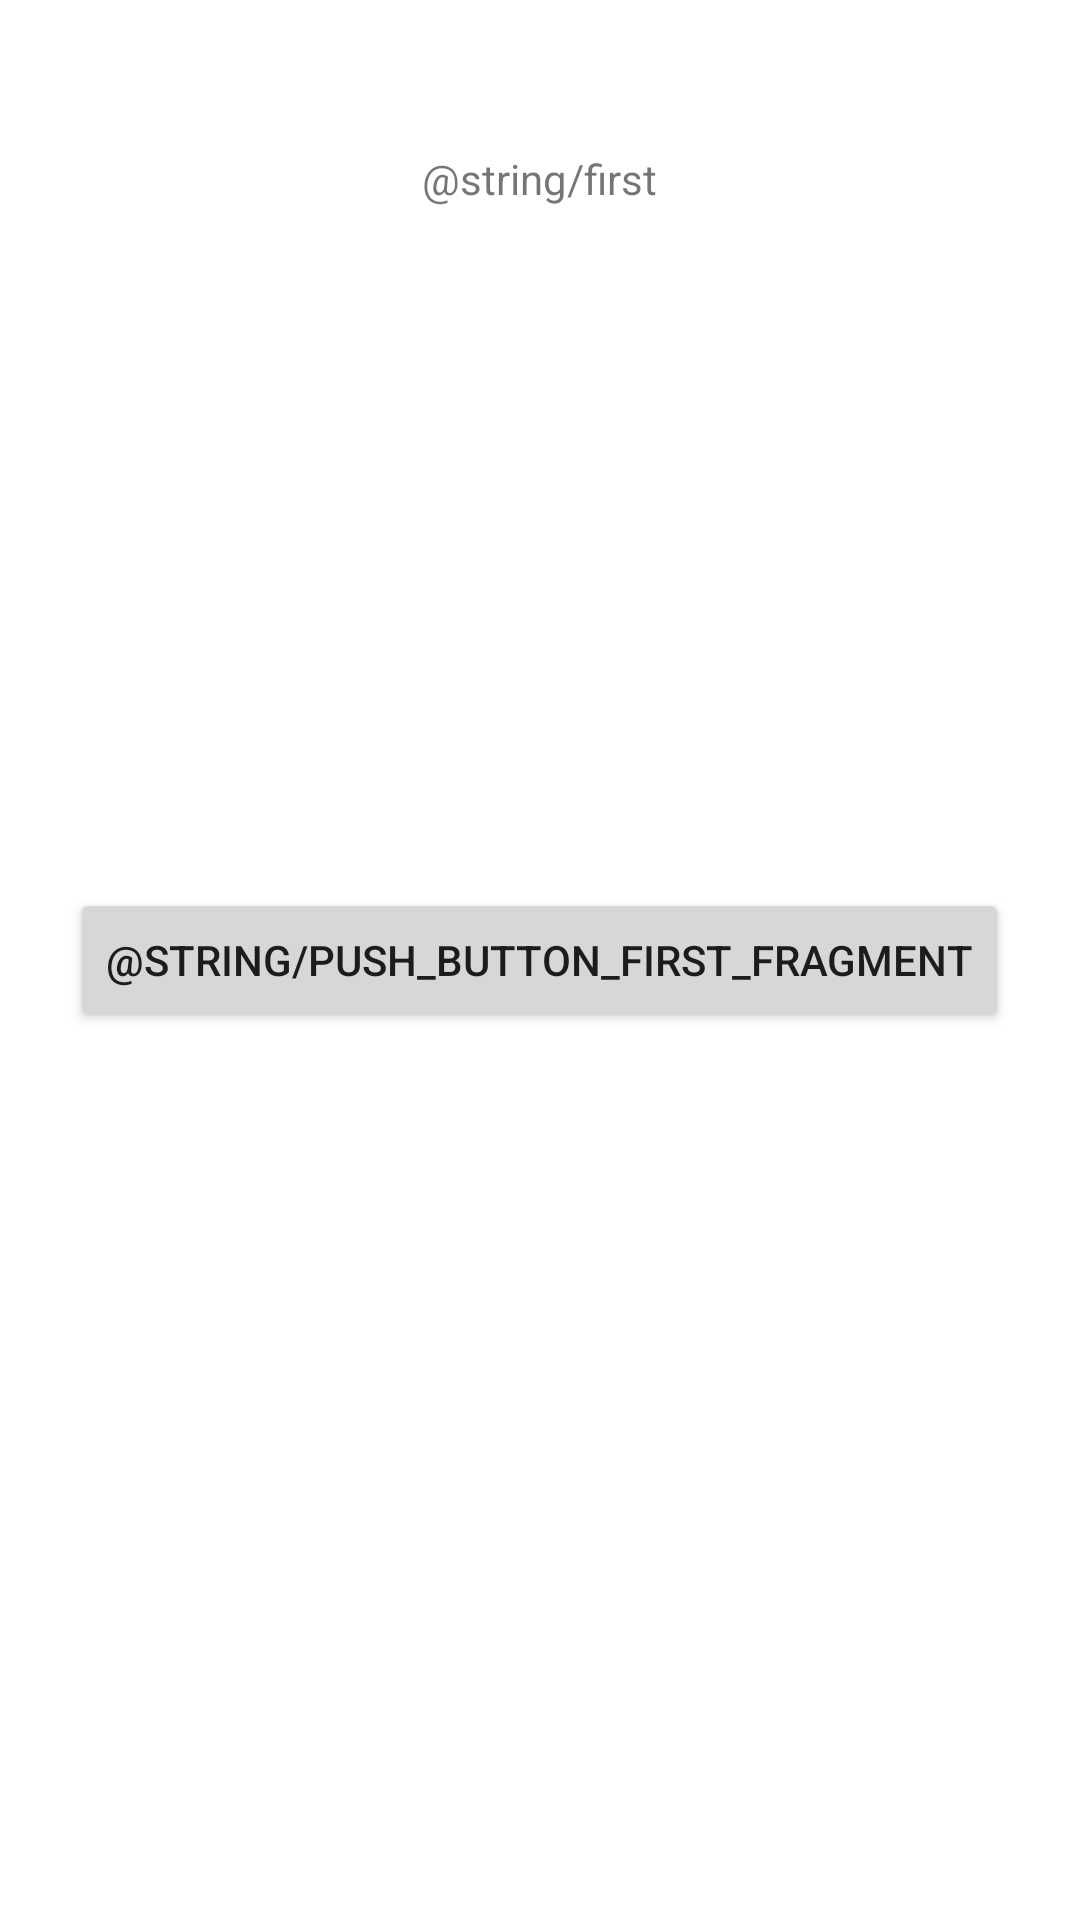

Reconstruct the res/layout file that produces this screen, plus the resources it refers to.
<!-- AndroidManifest.xml: application theme Theme.TayProject -->
<!-- res/layout/fragment_first.xml -->
<?xml version="1.0" encoding="utf-8"?>
<FrameLayout xmlns:android="http://schemas.android.com/apk/res/android"
    xmlns:tools="http://schemas.android.com/tools"
    android:layout_width="match_parent"
    android:layout_height="match_parent"
    tools:context=".FirstFragment">

    <TextView
        android:layout_width="wrap_content"
        android:layout_height="wrap_content"
        android:layout_gravity="center_horizontal"
        android:layout_marginTop="50dp"
        android:text="@string/first" />

    <Button
        android:text="@string/push_button_first_fragment"
        android:layout_width="wrap_content"
        android:layout_height="wrap_content"
        android:layout_gravity="center" />

</FrameLayout>
<!-- resources referenced by this layout -->
<resources>
  <style name="Theme.TayProject" parent="Theme.MaterialComponents.DayNight.DarkActionBar">
          
          <item name="colorPrimary">@color/purple_500</item>
          <item name="colorPrimaryVariant">@color/purple_700</item>
          <item name="colorOnPrimary">@color/white</item>
          
          <item name="colorSecondary">@color/teal_200</item>
          <item name="colorSecondaryVariant">@color/teal_700</item>
          <item name="colorOnSecondary">@color/black</item>
          
          <item name="android:statusBarColor" tools:targetApi="l">?attr/colorPrimaryVariant</item>
          
      </style>
  <!-- not gathered from this repository: default colours our renderer supplied (Android Studio template values) -->
  <color name="purple_500">#FF6200EE</color>
  <color name="purple_700">#FF3700B3</color>
  <color name="teal_200">#FF03DAC5</color>
  <color name="teal_700">#FF018786</color>
  <color name="black">#FF000000</color>
  <color name="white">#FFFFFFFF</color>
</resources>
